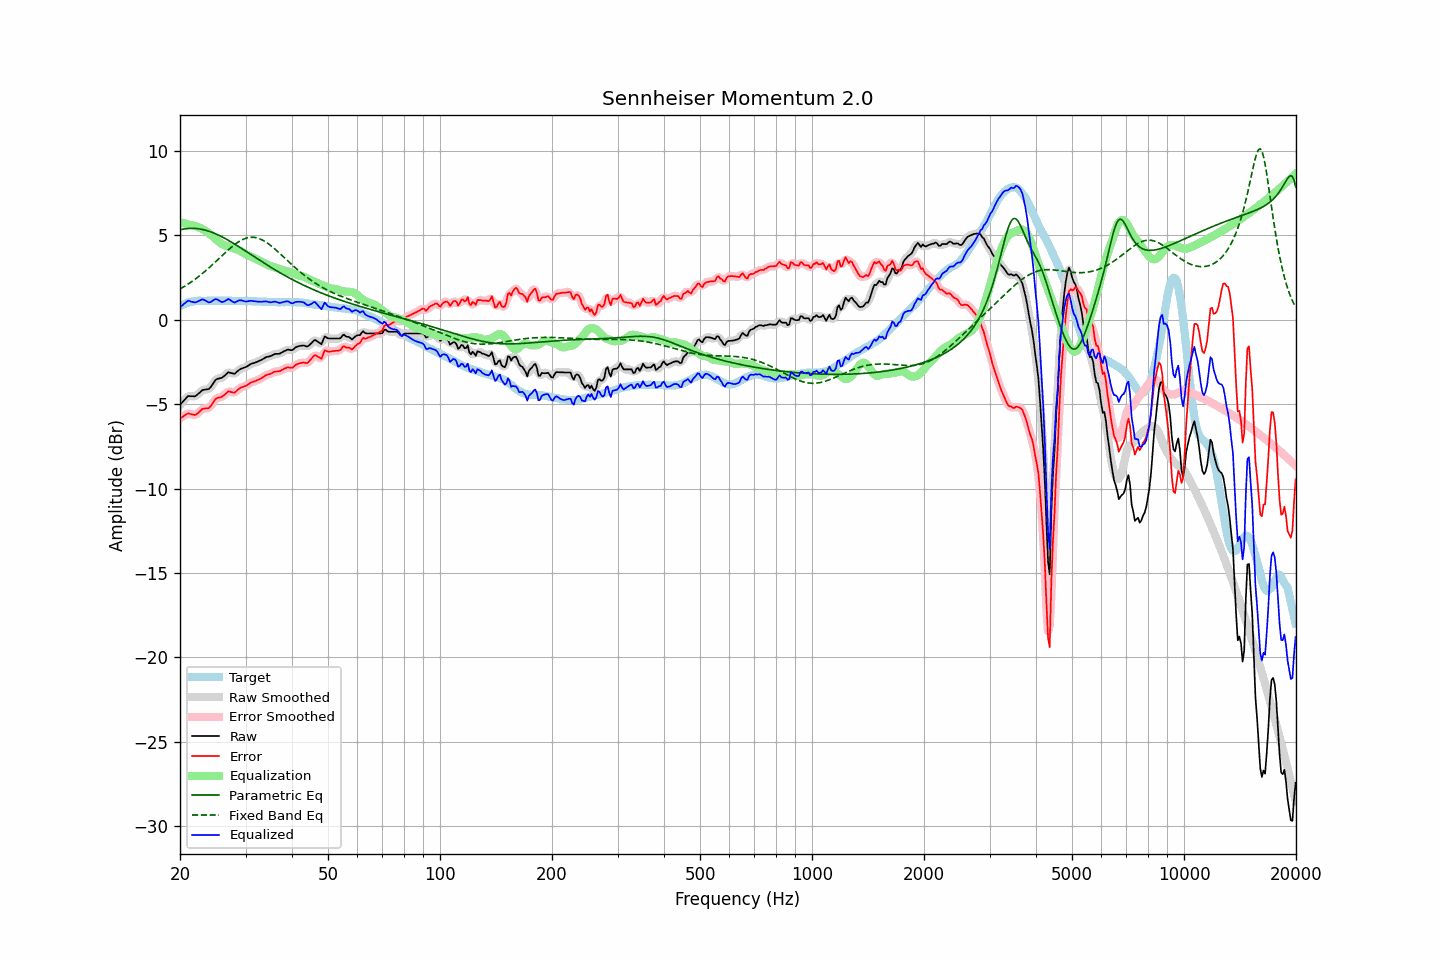

Values plotted in this chart, from the file beside it:
frequency, raw, error, smoothed, error_smoothed, equalization, parametric_eq, fixed_band_eq, equalized_raw, equalized_smoothed, target
20.00, -5.04, -5.85, -5.05, -5.86, 5.78, 5.33, 1.83, 0.73, 0.72, 0.81
20.20, -4.93, -5.79, -4.93, -5.78, 5.75, 5.35, 1.88, 0.82, 0.83, 0.86
20.40, -4.83, -5.74, -4.81, -5.72, 5.73, 5.37, 1.94, 0.90, 0.92, 0.91
20.61, -4.72, -5.66, -4.71, -5.66, 5.71, 5.39, 1.99, 0.98, 0.99, 0.94
20.81, -4.62, -5.61, -4.62, -5.60, 5.68, 5.40, 2.05, 1.06, 1.07, 0.99
21.02, -4.52, -5.55, -4.55, -5.57, 5.66, 5.41, 2.11, 1.13, 1.11, 1.03
21.23, -4.52, -5.57, -4.52, -5.57, 5.63, 5.42, 2.18, 1.11, 1.11, 1.05
21.44, -4.53, -5.60, -4.52, -5.59, 5.60, 5.42, 2.24, 1.07, 1.08, 1.07
21.66, -4.53, -5.62, -4.54, -5.62, 5.59, 5.42, 2.31, 1.06, 1.05, 1.09
21.87, -4.54, -5.64, -4.53, -5.63, 5.57, 5.41, 2.38, 1.03, 1.04, 1.10
22.09, -4.50, -5.62, -4.49, -5.60, 5.54, 5.41, 2.45, 1.04, 1.05, 1.12
22.31, -4.42, -5.55, -4.42, -5.55, 5.51, 5.40, 2.52, 1.09, 1.08, 1.13
22.54, -4.33, -5.46, -4.33, -5.46, 5.47, 5.39, 2.59, 1.13, 1.14, 1.13
22.76, -4.25, -5.38, -4.25, -5.37, 5.42, 5.37, 2.67, 1.17, 1.18, 1.13
22.99, -4.16, -5.28, -4.18, -5.30, 5.38, 5.35, 2.75, 1.21, 1.19, 1.12
23.22, -4.15, -5.27, -4.15, -5.26, 5.32, 5.33, 2.83, 1.17, 1.18, 1.12
23.45, -4.13, -5.25, -4.13, -5.25, 5.26, 5.30, 2.91, 1.13, 1.13, 1.12
23.69, -4.12, -5.25, -4.13, -5.25, 5.19, 5.28, 2.99, 1.07, 1.07, 1.13
23.92, -4.10, -5.23, -4.08, -5.21, 5.12, 5.25, 3.08, 1.02, 1.04, 1.13
24.16, -4.00, -5.13, -3.99, -5.12, 5.05, 5.21, 3.16, 1.05, 1.05, 1.13
24.40, -3.86, -4.99, -3.86, -4.99, 4.97, 5.18, 3.25, 1.11, 1.11, 1.14
24.65, -3.72, -4.85, -3.72, -4.85, 4.89, 5.14, 3.34, 1.17, 1.17, 1.13
24.89, -3.58, -4.71, -3.60, -4.73, 4.81, 5.10, 3.43, 1.23, 1.21, 1.13
25.14, -3.51, -4.64, -3.52, -4.65, 4.72, 5.06, 3.52, 1.21, 1.20, 1.13
25.39, -3.48, -4.62, -3.48, -4.61, 4.64, 5.02, 3.61, 1.15, 1.16, 1.14
25.65, -3.46, -4.60, -3.46, -4.59, 4.56, 4.97, 3.70, 1.10, 1.10, 1.14
25.91, -3.44, -4.57, -3.43, -4.56, 4.49, 4.92, 3.79, 1.05, 1.06, 1.13
26.16, -3.37, -4.50, -3.37, -4.50, 4.44, 4.87, 3.88, 1.07, 1.07, 1.13
26.43, -3.29, -4.42, -3.28, -4.41, 4.40, 4.82, 3.97, 1.11, 1.12, 1.13
26.69, -3.20, -4.33, -3.20, -4.32, 4.37, 4.77, 4.05, 1.17, 1.18, 1.13
26.96, -3.11, -4.24, -3.14, -4.27, 4.35, 4.71, 4.14, 1.23, 1.20, 1.13
27.23, -3.13, -4.26, -3.13, -4.26, 4.31, 4.66, 4.22, 1.18, 1.18, 1.13
27.50, -3.16, -4.29, -3.16, -4.28, 4.28, 4.60, 4.30, 1.12, 1.12, 1.13
27.77, -3.19, -4.31, -3.19, -4.31, 4.25, 4.54, 4.38, 1.06, 1.06, 1.12
28.05, -3.20, -4.32, -3.18, -4.29, 4.22, 4.49, 4.46, 1.02, 1.04, 1.12
28.33, -3.12, -4.23, -3.12, -4.23, 4.19, 4.43, 4.53, 1.07, 1.07, 1.11
28.62, -3.03, -4.14, -3.04, -4.15, 4.15, 4.37, 4.59, 1.12, 1.11, 1.11
28.90, -2.95, -4.07, -2.96, -4.07, 4.11, 4.31, 4.65, 1.16, 1.15, 1.12
29.19, -2.90, -4.01, -2.90, -4.01, 4.05, 4.24, 4.71, 1.15, 1.15, 1.11
29.48, -2.87, -3.99, -2.87, -3.98, 3.99, 4.18, 4.76, 1.12, 1.13, 1.12
29.78, -2.83, -3.94, -2.83, -3.95, 3.93, 4.12, 4.80, 1.10, 1.10, 1.11
30.08, -2.80, -3.92, -2.79, -3.90, 3.88, 4.06, 4.83, 1.08, 1.09, 1.12
30.38, -2.74, -3.85, -2.74, -3.85, 3.83, 4.00, 4.86, 1.09, 1.10, 1.11
30.68, -2.68, -3.79, -2.68, -3.79, 3.79, 3.93, 4.88, 1.11, 1.11, 1.11
30.99, -2.62, -3.73, -2.63, -3.73, 3.75, 3.87, 4.89, 1.13, 1.12, 1.11
31.30, -2.59, -3.69, -2.59, -3.69, 3.71, 3.81, 4.89, 1.12, 1.12, 1.10
31.61, -2.56, -3.66, -2.56, -3.66, 3.66, 3.75, 4.88, 1.10, 1.10, 1.10
31.93, -2.53, -3.63, -2.53, -3.62, 3.62, 3.68, 4.87, 1.09, 1.09, 1.10
32.24, -2.49, -3.58, -2.49, -3.58, 3.57, 3.62, 4.85, 1.08, 1.08, 1.09
32.57, -2.45, -3.54, -2.45, -3.54, 3.52, 3.56, 4.82, 1.07, 1.07, 1.09
32.89, -2.41, -3.50, -2.41, -3.49, 3.48, 3.50, 4.78, 1.07, 1.07, 1.09
33.22, -2.36, -3.44, -2.36, -3.44, 3.43, 3.44, 4.74, 1.07, 1.07, 1.08
33.55, -2.30, -3.38, -2.30, -3.37, 3.38, 3.38, 4.69, 1.08, 1.08, 1.08
33.89, -2.24, -3.31, -2.25, -3.31, 3.33, 3.32, 4.63, 1.09, 1.09, 1.07
34.23, -2.20, -3.27, -2.21, -3.27, 3.28, 3.26, 4.57, 1.08, 1.07, 1.07
34.57, -2.18, -3.24, -2.18, -3.24, 3.24, 3.20, 4.51, 1.05, 1.06, 1.06
34.92, -2.16, -3.22, -2.15, -3.21, 3.20, 3.14, 4.43, 1.03, 1.04, 1.06
35.27, -2.12, -3.17, -2.11, -3.16, 3.16, 3.08, 4.36, 1.04, 1.05, 1.05
35.62, -2.07, -3.12, -2.07, -3.12, 3.13, 3.02, 4.28, 1.06, 1.06, 1.05
35.97, -2.02, -3.07, -2.04, -3.08, 3.10, 2.97, 4.20, 1.08, 1.07, 1.05
... 635 more rows
